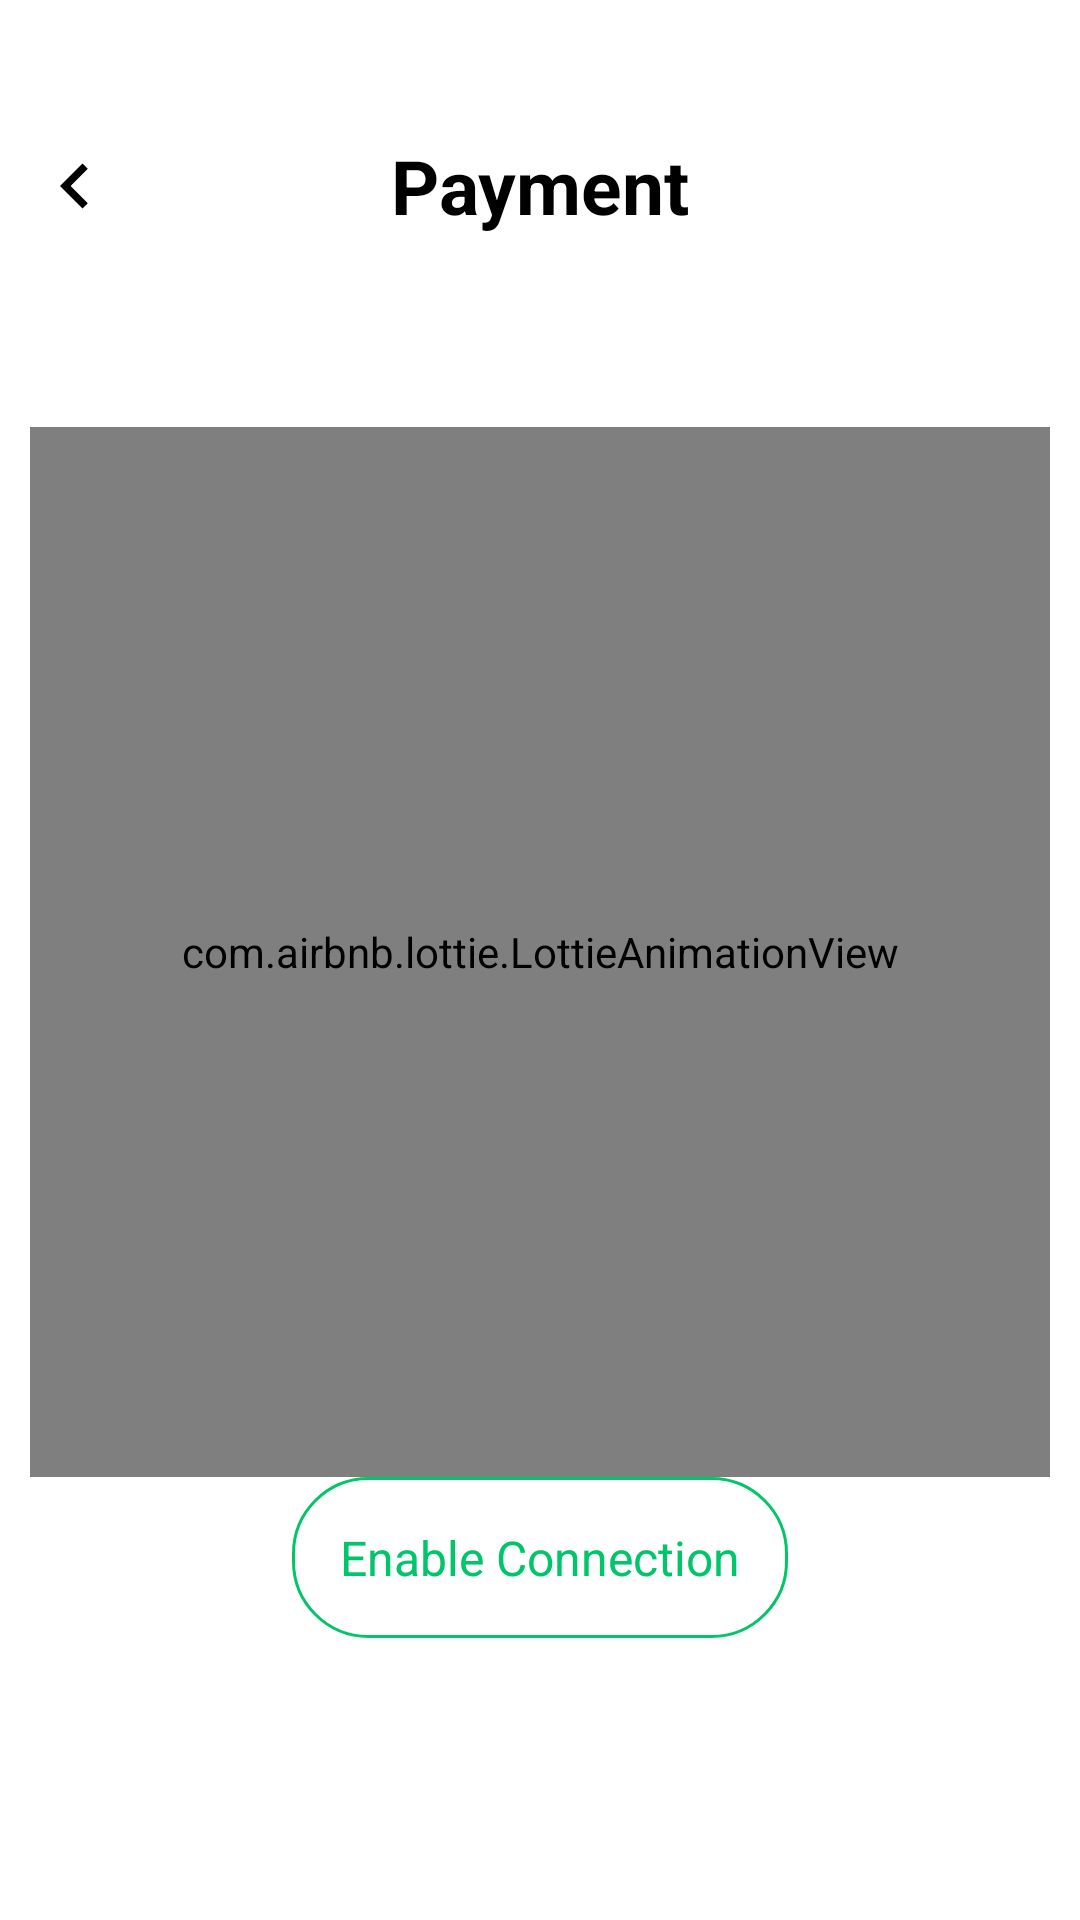

This screen was rendered from an Android layout file. Write that file and the resources it references.
<!-- AndroidManifest.xml: application theme Theme.ClickBuy -->
<!-- res/layout/fragment_payment.xml -->
<?xml version="1.0" encoding="utf-8"?>
<ScrollView xmlns:android="http://schemas.android.com/apk/res/android"
    xmlns:app="http://schemas.android.com/apk/res-auto"
    xmlns:tools="http://schemas.android.com/tools"
    android:layout_width="match_parent"
    android:layout_height="match_parent"
    android:padding="10sp"
    tools:context=".payment.view.PaymentFragment">

    <androidx.constraintlayout.widget.ConstraintLayout
        android:layout_width="match_parent"
        android:layout_height="wrap_content"
        android:layout_marginTop="20sp">

        <TextView
            android:id="@+id/paymentTitle"
            android:layout_width="wrap_content"
            android:layout_height="wrap_content"
            android:layout_marginTop="15sp"
            android:text="@string/payment"
            android:textColor="@color/black"
            android:textSize="25sp"
            android:textStyle="bold"
            app:layout_constraintEnd_toEndOf="parent"
            app:layout_constraintStart_toStartOf="parent"
            app:layout_constraintTop_toTopOf="parent" />

        <ImageView
            android:id="@+id/arrow_back_imageView_payment"
            android:layout_width="30sp"
            android:layout_height="30sp"
            android:contentDescription="@string/go_back"
            android:src="@drawable/ic_arrow_left"
            app:layout_constraintBottom_toBottomOf="@id/paymentTitle"
            app:layout_constraintStart_toStartOf="parent"
            app:layout_constraintTop_toTopOf="@id/paymentTitle" />

        <TextView
            android:id="@+id/requiredTV"
            android:layout_width="wrap_content"
            android:layout_height="wrap_content"
            android:layout_margin="30sp"
            android:text="@string/required_amount"
            android:textColor="@color/black"
            android:textSize="20sp"
            android:textStyle="bold"
            android:visibility="gone"
            app:layout_constraintStart_toStartOf="parent"
            app:layout_constraintTop_toBottomOf="@id/paymentTitle" />


        <TextView
            android:id="@+id/required_amount_textView"
            android:layout_width="wrap_content"
            android:layout_height="wrap_content"
            android:layout_margin="10sp"
            android:textColor="@color/black"
            android:textSize="20sp"
            android:textStyle="bold"
            android:visibility="gone"
            app:layout_constraintBottom_toBottomOf="@+id/requiredTV"
            app:layout_constraintEnd_toEndOf="parent"
            app:layout_constraintStart_toEndOf="@+id/requiredTV"
            app:layout_constraintTop_toTopOf="@id/requiredTV" />

        <EditText
            android:id="@+id/discount_code_editText"
            android:layout_width="wrap_content"
            android:layout_height="wrap_content"
            android:layout_margin="30sp"
            android:autofillHints="text"
            android:background="@drawable/background_view_border"
            android:hint="@string/enter_coupon"
            android:inputType="text"
            android:padding="15sp"
            android:visibility="gone"
            app:layout_constraintStart_toStartOf="parent"
            app:layout_constraintTop_toBottomOf="@id/requiredTV" />

        <androidx.appcompat.widget.AppCompatButton
            android:id="@+id/validate_code_button"
            android:layout_width="wrap_content"
            android:layout_height="wrap_content"
            android:background="@color/light_green"
            android:text="@string/validate"
            android:textColor="@color/white"
            android:visibility="gone"
            app:layout_constraintBottom_toBottomOf="@+id/discount_code_editText"
            app:layout_constraintEnd_toEndOf="parent"
            app:layout_constraintStart_toEndOf="@+id/discount_code_editText"
            app:layout_constraintTop_toTopOf="@+id/discount_code_editText" />

        <TextView
            android:id="@+id/discountTV"
            android:layout_width="wrap_content"
            android:layout_height="wrap_content"
            android:layout_margin="30sp"
            android:text="@string/discount"
            android:textColor="@color/black"
            android:textSize="20sp"
            android:textStyle="bold"
            android:visibility="gone"
            app:layout_constraintStart_toStartOf="parent"
            app:layout_constraintTop_toBottomOf="@id/discount_code_editText" />

        <TextView
            android:id="@+id/discount_amount_textView"
            android:layout_width="wrap_content"
            android:layout_height="wrap_content"
            android:layout_margin="10sp"
            android:textColor="@color/black"
            android:textSize="20sp"
            android:textStyle="bold"
            android:visibility="gone"
            app:layout_constraintBottom_toBottomOf="@+id/discountTV"
            app:layout_constraintEnd_toEndOf="@+id/required_amount_textView"
            app:layout_constraintStart_toStartOf="@+id/required_amount_textView"
            app:layout_constraintTop_toTopOf="@id/discountTV" />

        <TextView
            android:id="@+id/totalTV"
            android:layout_width="wrap_content"
            android:layout_height="wrap_content"
            android:layout_margin="30sp"
            android:text="@string/total"
            android:textColor="@color/black"
            android:textSize="20sp"
            android:textStyle="bold"
            android:visibility="gone"
            app:layout_constraintStart_toStartOf="parent"
            app:layout_constraintTop_toBottomOf="@id/discountTV" />

        <TextView
            android:id="@+id/total_amount_textView"
            android:layout_width="wrap_content"
            android:layout_height="wrap_content"
            android:layout_margin="10sp"
            android:textColor="@color/black"
            android:textSize="20sp"
            android:textStyle="bold"
            android:visibility="gone"
            app:layout_constraintBottom_toBottomOf="@+id/totalTV"
            app:layout_constraintEnd_toEndOf="@+id/required_amount_textView"
            app:layout_constraintStart_toStartOf="@+id/required_amount_textView"
            app:layout_constraintTop_toTopOf="@id/totalTV" />

        <br.com.simplepass.loadingbutton.customViews.CircularProgressButton
            android:id="@+id/pay_button"
            android:layout_width="match_parent"
            android:layout_height="wrap_content"
            android:layout_marginStart="10sp"
            android:layout_marginTop="28dp"
            android:layout_marginEnd="10sp"
            android:background="@color/light_green"
            android:text="@string/pay"
            android:textAllCaps="false"
            android:textColor="@color/white"
            android:textSize="19sp"
            android:visibility="gone"
            app:layout_constraintEnd_toEndOf="parent"
            app:layout_constraintStart_toStartOf="parent"
            app:layout_constraintTop_toBottomOf="@id/totalTV"
            app:spinning_bar_color="#FFF"
            app:spinning_bar_padding="6dp"
            app:spinning_bar_width="4dp"
            tools:layout_editor_absoluteX="10dp" />


        

        <include
            layout="@layout/no_connection_view"
            android:layout_width="match_parent"
            android:layout_height="match_parent"
            android:layout_marginTop="10sp"
            app:layout_constraintBottom_toBottomOf="parent"
            app:layout_constraintEnd_toEndOf="parent"
            app:layout_constraintStart_toStartOf="parent"
            app:layout_constraintTop_toBottomOf="@+id/paymentTitle" />
    </androidx.constraintlayout.widget.ConstraintLayout>


</ScrollView>
<!-- res/layout/no_connection_view.xml (included above) -->
<?xml version="1.0" encoding="utf-8"?>
<androidx.constraintlayout.widget.ConstraintLayout xmlns:android="http://schemas.android.com/apk/res/android"
    xmlns:app="http://schemas.android.com/apk/res-auto"
    xmlns:tools="http://schemas.android.com/tools"
    android:layout_width="match_parent"
    android:layout_height="match_parent">

    <com.airbnb.lottie.LottieAnimationView
        android:id="@+id/no_internet_animation"
        android:layout_width="match_parent"
        android:layout_height="350dp"
        app:layout_constraintBottom_toBottomOf="parent"
        app:layout_constraintEnd_toEndOf="parent"
        app:layout_constraintStart_toStartOf="parent"
        app:layout_constraintTop_toTopOf="parent"
        app:lottie_autoPlay="true"
        app:lottie_loop="true"
        app:lottie_rawRes="@raw/no_internet"
        tools:ignore="ImageContrastCheck" />


    <TextView
        android:id="@+id/enable_connection"
        android:layout_width="wrap_content"
        android:layout_height="wrap_content"
        android:text="@string/enable_connection"
        android:textColor="@color/light_green"
        android:padding="16dp"
        android:background="@drawable/spinner_shape"
        android:textSize="16sp"
        app:layout_constraintEnd_toEndOf="parent"
        app:layout_constraintStart_toStartOf="parent"
        app:layout_constraintTop_toBottomOf="@+id/no_internet_animation" />

</androidx.constraintlayout.widget.ConstraintLayout>
<!-- resources referenced by this layout -->
<resources>
  <color name="black">#FF000000</color>
  <color name="light_green">#00C569</color>
  <color name="white">#FFFFFFFF</color>
  <!-- drawable background_view_border (drawable) -->
  <?xml version="1.0" encoding="utf-8"?>
  <shape xmlns:android="http://schemas.android.com/apk/res/android"
      android:shape="rectangle">
  
      <stroke
          android:width="2sp"
          android:color="#686767"/>
  </shape>
  <!-- drawable ic_arrow_left (drawable) -->
  <?xml version="1.0" encoding="utf-8"?>
  <vector xmlns:android="http://schemas.android.com/apk/res/android"
      android:width="24dp"
      android:height="24dp"
      android:tint="#000000"
      android:viewportWidth="24"
      android:viewportHeight="24">
      <path
          android:fillColor="@android:color/white"
          android:pathData="M15.41,16.59L10.83,12l4.58,-4.59L14,6l-6,6 6,6 1.41,-1.41z" />
  </vector>
  <!-- drawable spinner_shape (drawable) -->
  <?xml version="1.0" encoding="utf-8"?>
  <shape android:shape="rectangle" xmlns:android="http://schemas.android.com/apk/res/android">
  
      <solid android:color="@color/white"/>
      <corners android:radius="25dp"/>
      <stroke android:width="1dp" android:color="@color/light_green"/>
  </shape>
  <string name="discount">Discount</string>
  <string name="enable_connection">Enable Connection</string>
  <string name="enter_coupon">enter coupon here</string>
  <string name="go_back">Go back</string>
  <string name="pay">Pay</string>
  <string name="payment">Payment</string>
  <string name="required_amount">Required Amount</string>
  <string name="total">Total</string>
  <string name="validate">Validate</string>
  <style name="Theme.ClickBuy" parent="Theme.MaterialComponents.DayNight.NoActionBar">
          
          <item name="colorPrimary">@color/purple_500</item>
          <item name="colorPrimaryVariant">@color/purple_700</item>
          <item name="colorOnPrimary">@color/white</item>
          
          <item name="colorSecondary">@color/teal_200</item>
          <item name="colorSecondaryVariant">@color/teal_700</item>
          <item name="colorOnSecondary">@color/black</item>
          
          <item name="android:statusBarColor" tools:targetApi="l">#C0C5C2</item>
          
      </style>
  <color name="purple_500">#00C569</color>
  <color name="purple_700">#00C569</color>
  <color name="teal_200">#00C569</color>
  <color name="teal_700">#00C569</color>
</resources>
